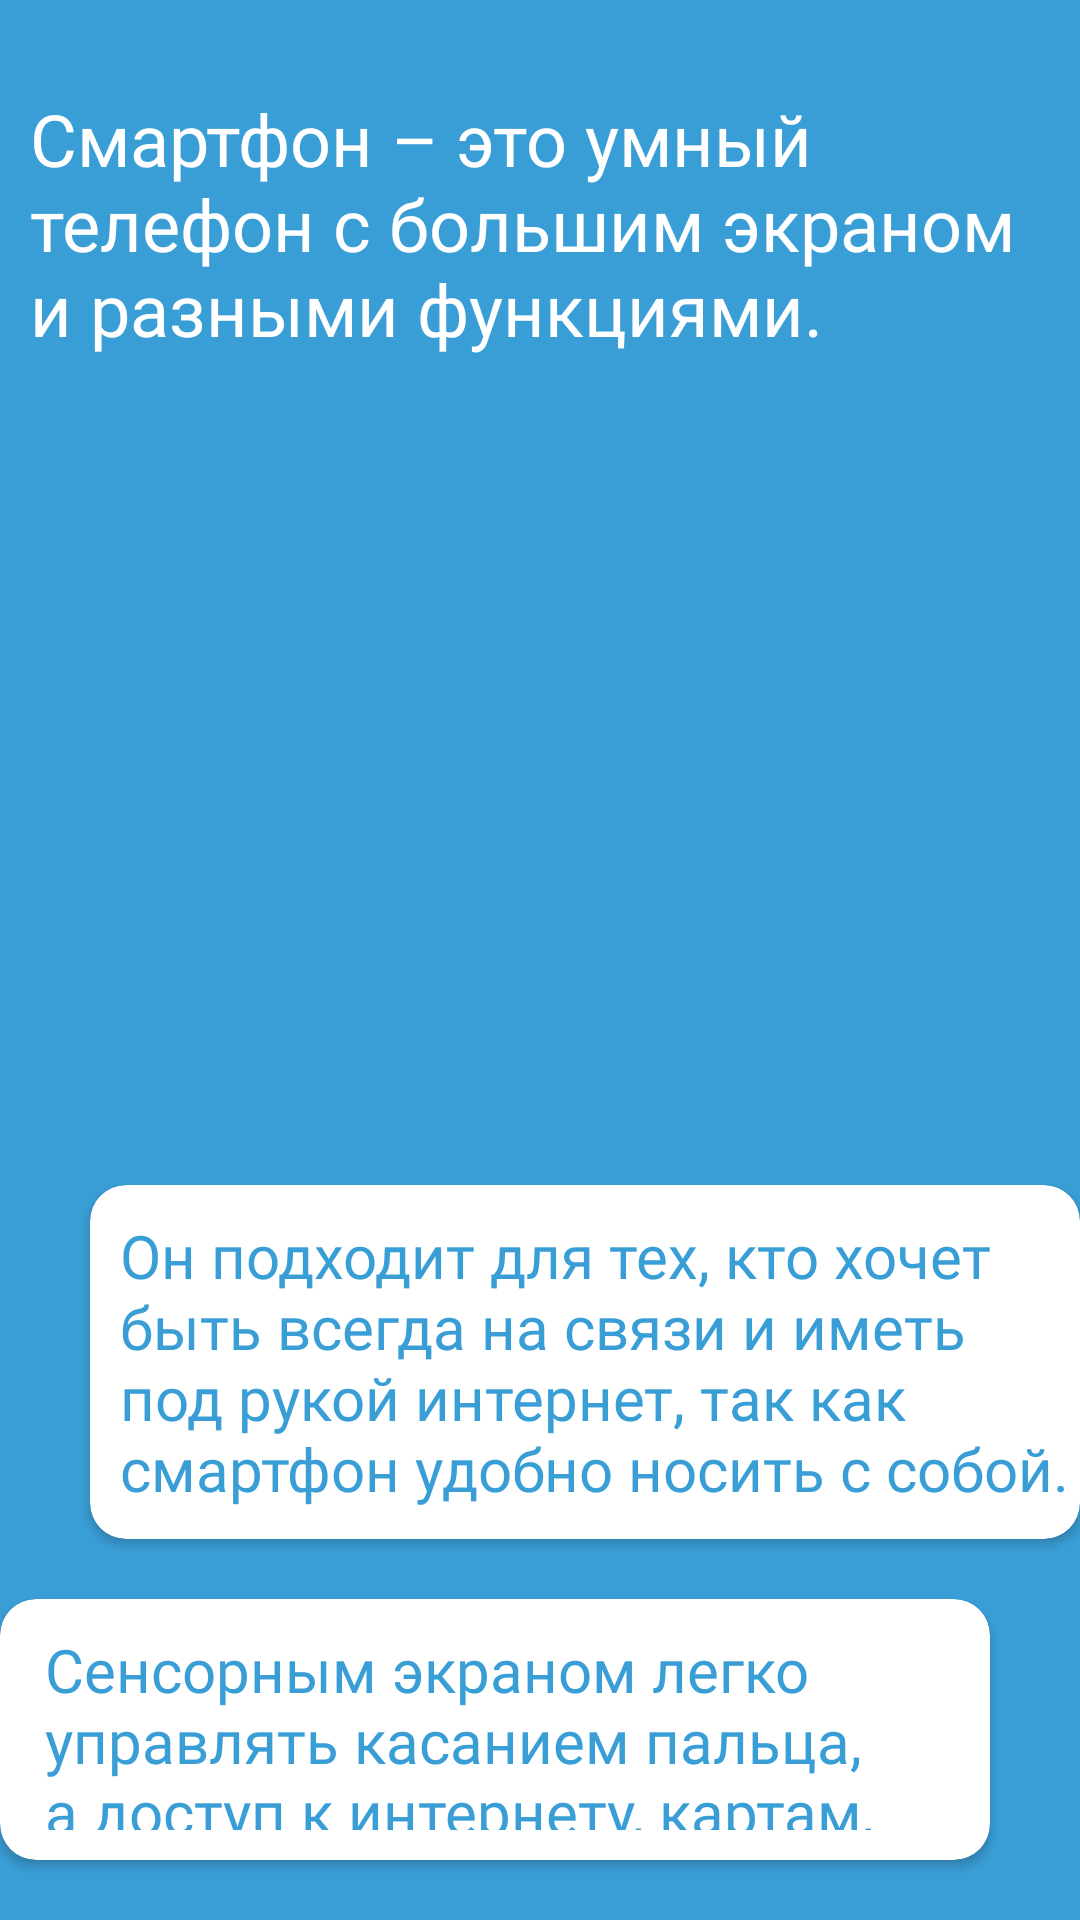

Layout XML and referenced resources for this Android screen:
<!-- AndroidManifest.xml: application theme Theme.DigitalSecurity -->
<!-- res/layout/fragment_page_one.xml -->
<?xml version="1.0" encoding="utf-8"?>
<FrameLayout xmlns:android="http://schemas.android.com/apk/res/android"
    xmlns:tools="http://schemas.android.com/tools"
    android:layout_width="match_parent"
    android:layout_height="match_parent"
    xmlns:app="http://schemas.android.com/apk/res-auto"
    tools:context=".lessonOneFragments.PageOneFragment"
    android:background="@color/blueBg"
    >

    <LinearLayout
        android:layout_width="match_parent"
        android:layout_height="match_parent"
        android:orientation="vertical">

        <TextView
            android:id="@+id/smartphoneDefTV"
            android:layout_width="match_parent"
            android:layout_height="wrap_content"
            android:fontFamily="@font/roboto_medium"
            android:text="@string/smartphone"
            android:textSize="24sp"
            android:layout_marginTop="30sp"
            android:layout_marginHorizontal="10sp"
            android:textColor="@color/white"/>

        <ImageView
            android:id="@+id/imageView"
            android:layout_width="wrap_content"
            android:layout_height="266dp"
            android:layout_marginHorizontal="20sp"
            android:layout_marginTop="10sp"
            android:scaleType="fitCenter"
            app:srcCompat="@drawable/ic_smartphones" />

        <androidx.cardview.widget.CardView
            android:layout_width="wrap_content"
            android:layout_height="wrap_content"
            android:backgroundTint="@color/white"
            app:cardCornerRadius="12dp"
            android:layout_marginStart="30dp">

            <TextView
                android:id="@+id/whySmartTV"
                android:layout_width="match_parent"
                android:layout_height="wrap_content"
                android:fontFamily="@font/roboto_medium"
                android:text="@string/whySmartphone"
                android:textColor="@color/blueBg"
                android:textSize="20sp"
                android:layout_marginVertical="10sp"
                android:layout_marginStart="10sp"/>

        </androidx.cardview.widget.CardView>

        <androidx.cardview.widget.CardView
            android:layout_width="wrap_content"
            android:layout_height="wrap_content"
            android:backgroundTint="@color/white"
            app:cardCornerRadius="12dp"
            android:layout_marginEnd="30dp"
            android:layout_marginVertical="20sp">

            <TextView
                android:id="@+id/whySmartTV2"
                android:layout_width="match_parent"
                android:layout_height="wrap_content"
                android:fontFamily="@font/roboto_medium"
                android:text="@string/whySmartphone2"
                android:textSize="20sp"
                android:layout_marginVertical="10sp"
                android:layout_marginStart="15sp"
                android:textColor="@color/blueBg"
                />

        </androidx.cardview.widget.CardView>



    </LinearLayout>

</FrameLayout>
<!-- resources referenced by this layout -->
<resources>
  <color name="blueBg">#3a9ed6</color>
  <color name="white">#FFFFFFFF</color>
  <string name="smartphone">Смартфон – это умный телефон с большим экраном и разными функциями.</string>
  <string name="whySmartphone">Он подходит для тех, кто хочет быть всегда на связи и иметь под рукой интернет, так как смартфон удобно носить с собой.</string>
  <string name="whySmartphone2">Сенсорным экраном легко управлять касанием пальца, а доступ к интернету, картам, музыке и социальным сетям делает его незаменимым помощником в жизни.</string>
  <style name="Theme.DigitalSecurity" parent="Base.Theme.DigitalSecurity" />
  <style name="Base.Theme.DigitalSecurity" parent="Theme.Material3.DayNight.NoActionBar">
  
      </style>
</resources>
